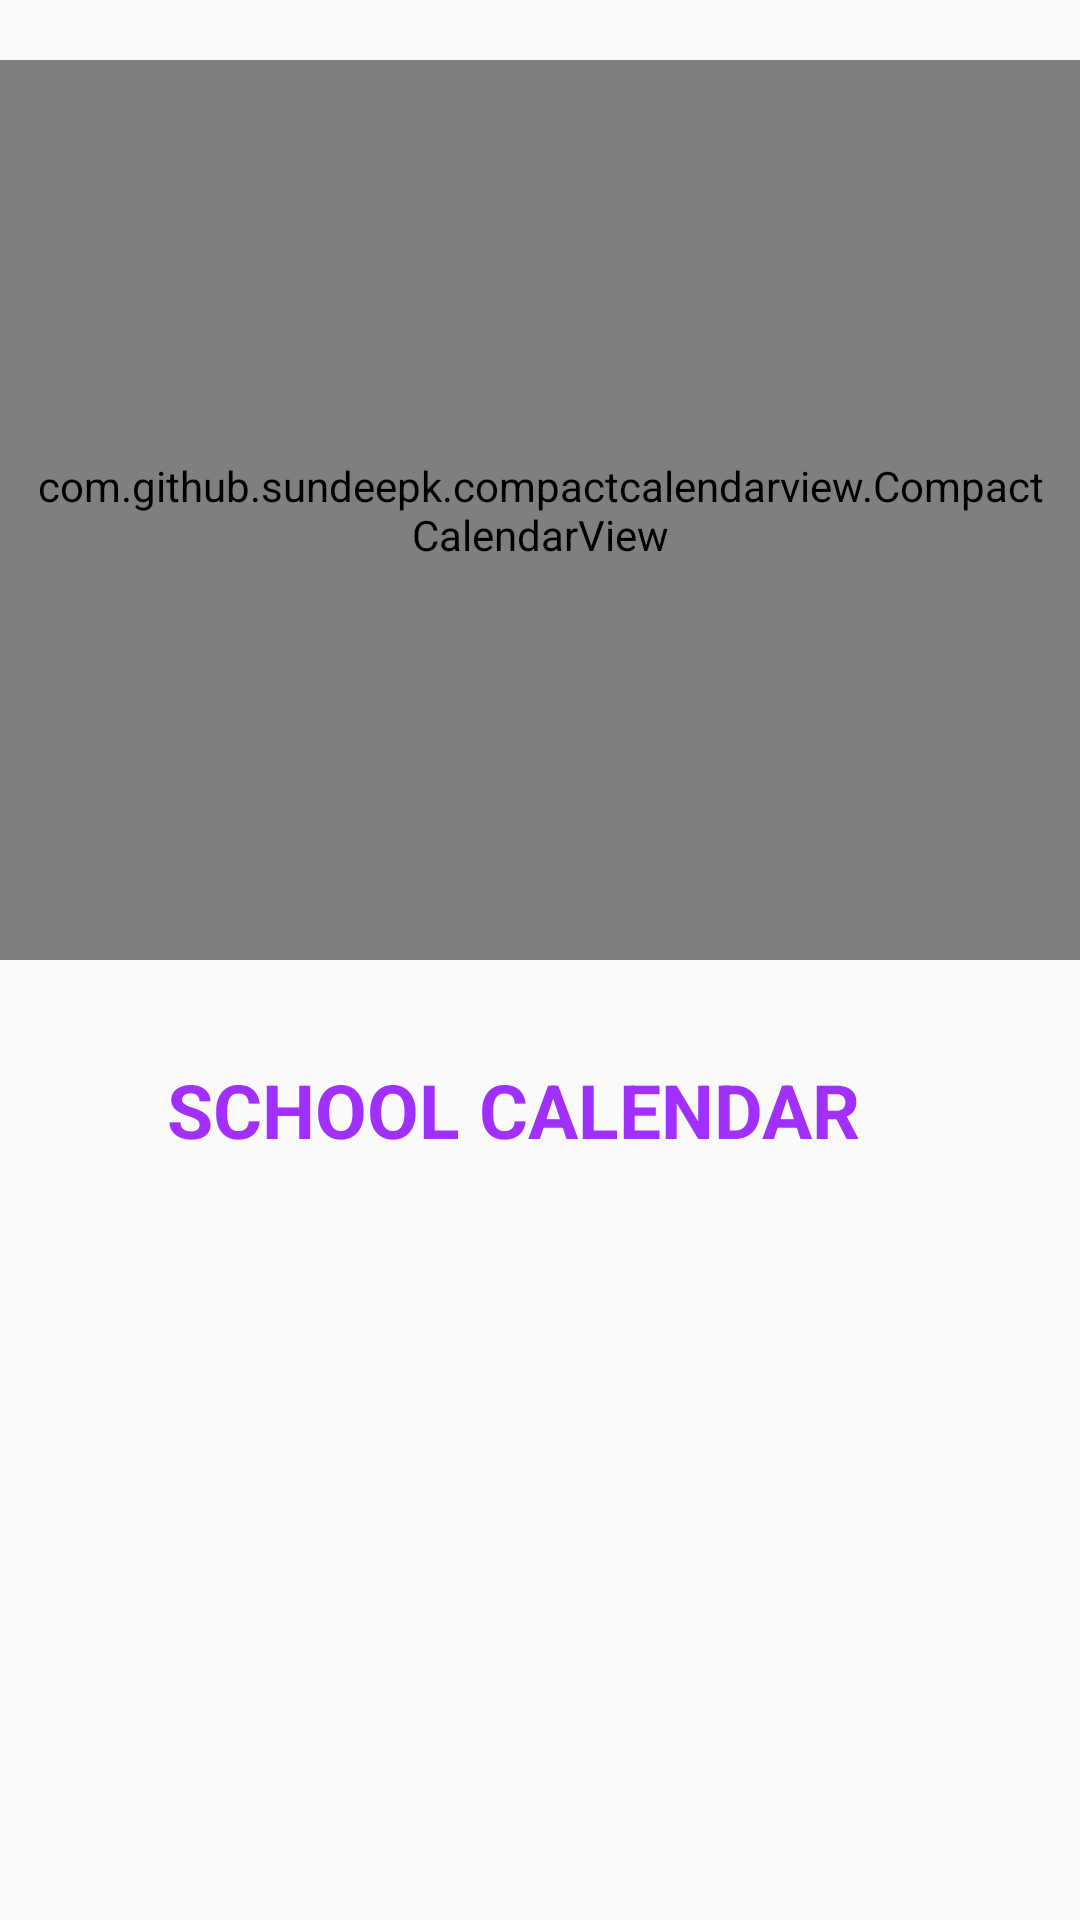

The Android layout XML behind this screen, and the referenced resources:
<!-- AndroidManifest.xml: application theme AppTheme -->
<!-- res/layout/calendar.xml -->
<?xml version="1.0" encoding="utf-8"?>
<LinearLayout xmlns:android="http://schemas.android.com/apk/res/android"
    xmlns:app="http://schemas.android.com/apk/res-auto"
    xmlns:tools="http://schemas.android.com/tools"
    android:layout_width="match_parent"
    android:layout_height="match_parent"
    android:orientation="vertical"
    tools:context=".CalendarActivity">

    <com.github.sundeepk.compactcalendarview.CompactCalendarView
        android:id="@+id/compactcalendar_view"
        android:layout_width="match_parent"
        android:layout_marginTop="20dp"
        android:layout_height="300dp"
        android:paddingLeft="10dp"
        android:paddingRight="10dp"
        app:compactCalendarBackgroundColor="@color/colorPurple"
        app:compactCalendarCurrentDayBackgroundColor="@color/colorPurple"
        app:compactCalendarCurrentSelectedDayBackgroundColor="#E57373"
        app:compactCalendarMultiEventIndicatorColor="#fff"
        app:compactCalendarTargetHeight="250dp"
        app:compactCalendarTextColor="#fff"
        app:compactCalendarTextSize="12sp" />

    <TextView
        android:id="@+id/textView2"
        android:layout_width="match_parent"
        android:layout_height="80dp"
        android:layout_below="@+id/compactcalendar_view"
        android:layout_alignParentStart="true"
        android:layout_alignParentLeft="true"
        android:layout_alignParentEnd="true"
        android:layout_alignParentRight="true"
        android:layout_alignParentBottom="true"
        android:layout_marginStart="49dp"
        android:layout_marginLeft="49dp"
        android:layout_marginTop="10dp"
        android:layout_marginEnd="67dp"
        android:layout_marginRight="67dp"
        android:layout_marginBottom="350dp"
        android:gravity="center"
        android:text="SCHOOL CALENDAR"
        android:textColor="@color/colorPurple"
        android:textSize="25dp"

        android:textStyle="bold" />


</LinearLayout>
<!-- resources referenced by this layout -->
<resources>
  <color name="colorPurple">#A130FF</color>
  <style name="AppTheme" parent="Theme.AppCompat.Light.DarkActionBar">
          
          <item name="colorPrimary">@color/colorPurple</item>
          <item name="colorPrimaryDark">@color/colorPurpleT</item>
          <item name="colorAccent">@color/colorPurple</item>
      </style>
  <color name="colorPurpleT">#64a130ff</color>
</resources>
